Image classification data set "Final_Dataset" (pavanteja15/tea-dataset on GitHub). Class labels (6): algal spot, brown blight, gray blight, healthy, helopeltis, red spot.

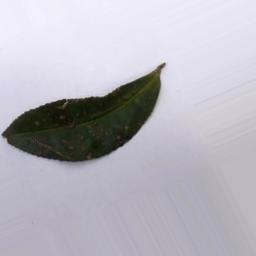
Label: algal spot

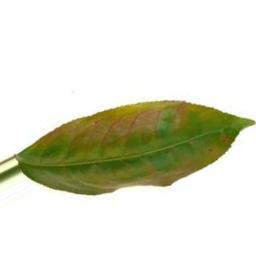
Label: red spot

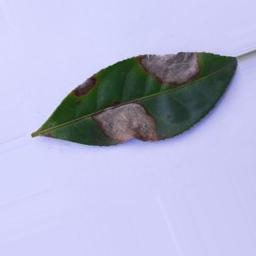
Label: gray blight

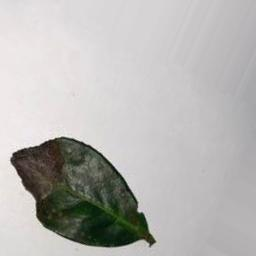
Label: brown blight

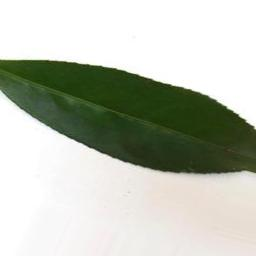
Label: healthy

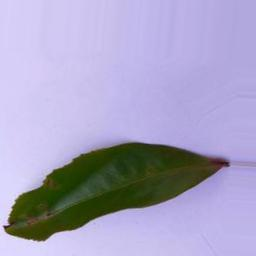
Label: helopeltis
